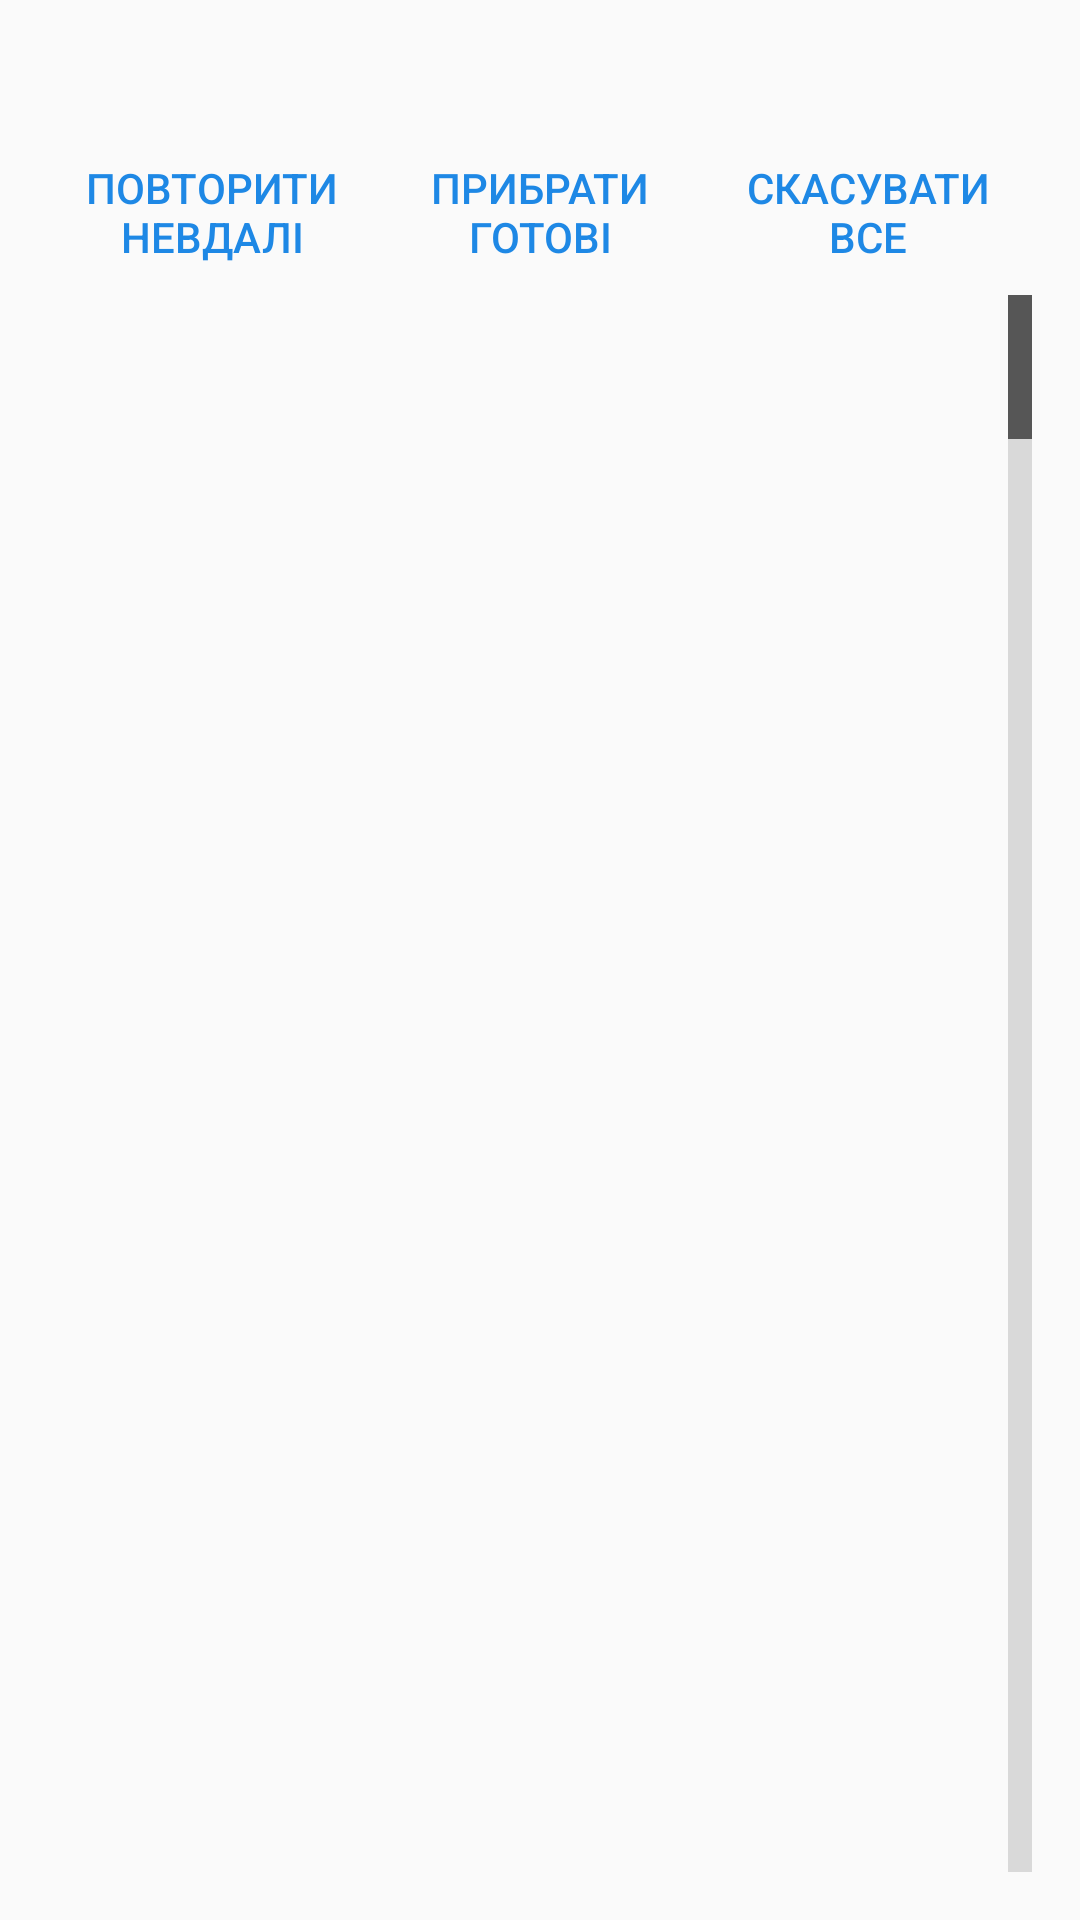

Layout XML and referenced resources for this Android screen:
<!-- AndroidManifest.xml: application theme AppTheme -->
<!-- res/layout/activity_queue.xml -->
<?xml version="1.0" encoding="utf-8"?>
<LinearLayout xmlns:android="http://schemas.android.com/apk/res/android"
    android:layout_width="match_parent"
    android:layout_height="match_parent"
    android:fitsSystemWindows="true"
    android:orientation="vertical"
    android:padding="16dp">

    <TextView
        android:id="@+id/summary"
        android:layout_width="match_parent"
        android:layout_height="wrap_content"
        android:paddingBottom="8dp"
        android:textAppearance="@android:style/TextAppearance.Material.Body1" />

    <LinearLayout
        android:layout_width="match_parent"
        android:layout_height="wrap_content"
        android:orientation="horizontal">

        <Button
            android:id="@+id/retryFailed"
            style="@android:style/Widget.Material.Button.Borderless.Colored"
            android:layout_width="0dp"
            android:layout_height="wrap_content"
            android:layout_weight="1"
            android:text="@string/queue_retry_failed" />

        <Button
            android:id="@+id/clearDone"
            style="@android:style/Widget.Material.Button.Borderless.Colored"
            android:layout_width="0dp"
            android:layout_height="wrap_content"
            android:layout_weight="1"
            android:text="@string/queue_clear_done" />

        <Button
            android:id="@+id/cancelAll"
            style="@android:style/Widget.Material.Button.Borderless.Colored"
            android:layout_width="0dp"
            android:layout_height="wrap_content"
            android:layout_weight="1"
            android:text="@string/queue_cancel_all" />
    </LinearLayout>

    <ListView
        android:id="@+id/queueList"
        android:layout_width="match_parent"
        android:layout_height="0dp"
        android:layout_weight="1"
        android:fastScrollEnabled="true" />

    <TextView
        android:id="@+id/empty"
        android:layout_width="match_parent"
        android:layout_height="wrap_content"
        android:gravity="center"
        android:padding="32dp"
        android:text="@string/queue_empty"
        android:visibility="gone" />
</LinearLayout>
<!-- resources referenced by this layout -->
<resources>
  <string name="queue_cancel_all">Скасувати все</string>
  <string name="queue_clear_done">Прибрати готові</string>
  <string name="queue_empty">Черга порожня. Знайдіть відео на сторінці, позначте потрібні й натисніть «Скачати».</string>
  <string name="queue_retry_failed">Повторити невдалі</string>
  <style name="AppTheme" parent="android:Theme.Material.Light.DarkActionBar">
          <item name="android:colorPrimary">#1565C0</item>
          <item name="android:colorPrimaryDark">#0D47A1</item>
          <item name="android:colorAccent">#1E88E5</item>
      </style>
</resources>
